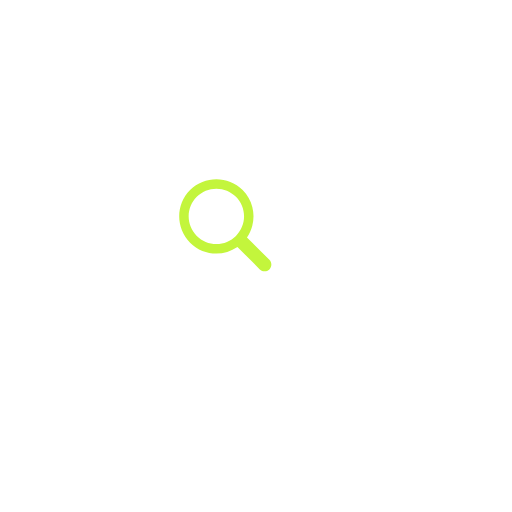
t = 0.00 s
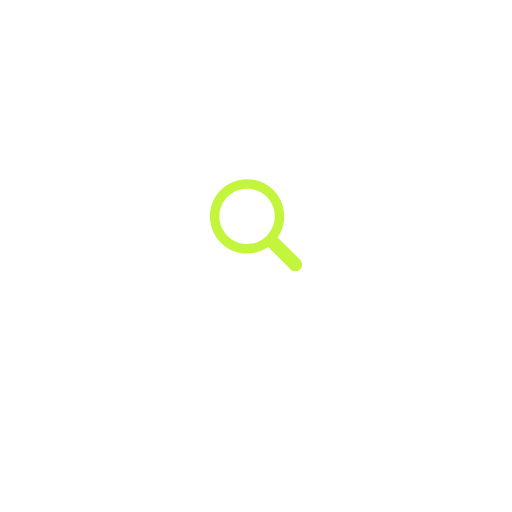
t = 0.17 s
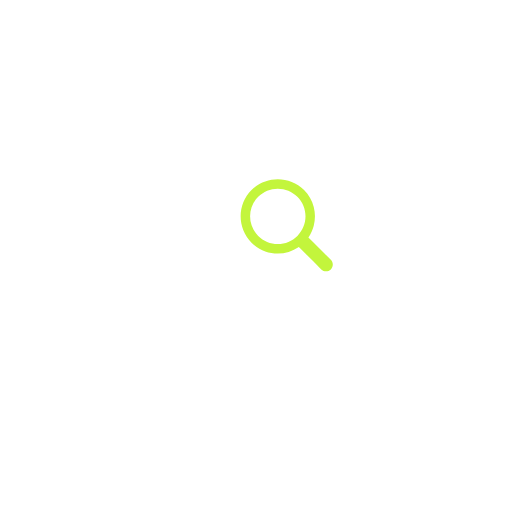
t = 0.33 s
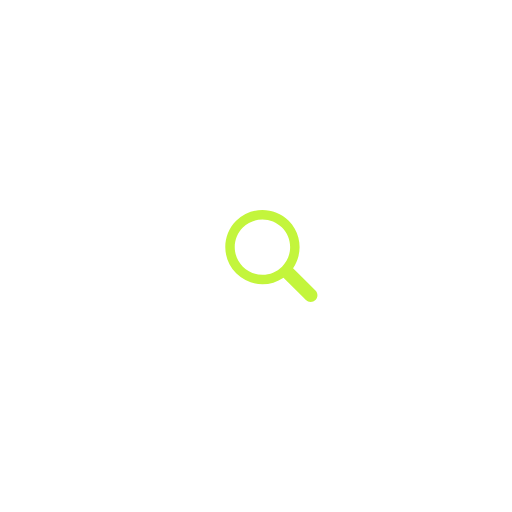
t = 0.50 s
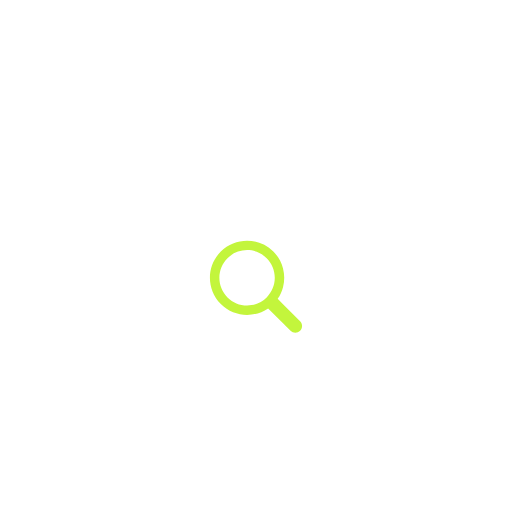
t = 0.66 s
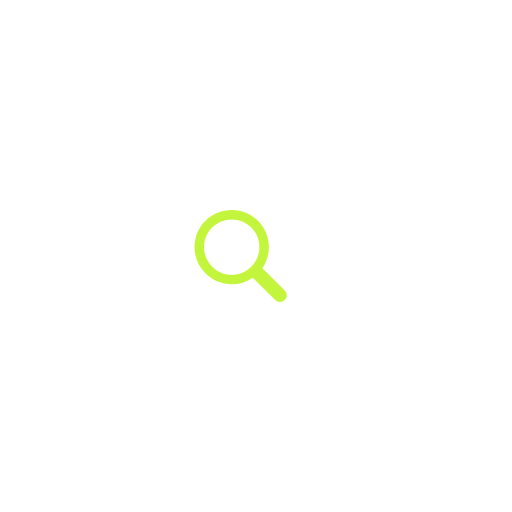
t = 0.83 s

The animated SVG that drew these frames (rendered in a browser with its animation timeline set to each time). Animation: 1 SMIL element (animateTransform=1); one cycle of 1.00 s, repeats indefinitely.

<svg xmlns="http://www.w3.org/2000/svg" viewBox="0 0 100 100" preserveAspectRatio="xMidYMid" width="200" height="200" style="shape-rendering: auto; display: block; background: transparent;" xmlns:xlink="http://www.w3.org/1999/xlink"><g><g transform="translate(50 50)">
  <g transform="scale(0.3)">
    <g transform="translate(-50 -50)">
      <g>
        <animateTransform attributeName="transform" type="translate" repeatCount="indefinite" dur="1s" values="-20 -20;20 -20;0 20;-20 -20" keyTimes="0;0.33;0.66;1"></animateTransform>
        <path fill="rgba(255, 255, 255, 0)" d="M44.19 26.158c-4.817 0-9.345 1.876-12.751 5.282c-3.406 3.406-5.282 7.934-5.282 12.751 c0 4.817 1.876 9.345 5.282 12.751c3.406 3.406 7.934 5.282 12.751 5.282s9.345-1.876 12.751-5.282 c3.406-3.406 5.282-7.934 5.282-12.751c0-4.817-1.876-9.345-5.282-12.751C53.536 28.033 49.007 26.158 44.19 26.158z"></path>
        <path fill="#c3f53c" d="M78.712 72.492L67.593 61.373l-3.475-3.475c1.621-2.352 2.779-4.926 3.475-7.596c1.044-4.008 1.044-8.23 0-12.238 c-1.048-4.022-3.146-7.827-6.297-10.979C56.572 22.362 50.381 20 44.19 20C38 20 31.809 22.362 27.085 27.085 c-9.447 9.447-9.447 24.763 0 34.21C31.809 66.019 38 68.381 44.19 68.381c4.798 0 9.593-1.425 13.708-4.262l9.695 9.695 l4.899 4.899C73.351 79.571 74.476 80 75.602 80s2.251-0.429 3.11-1.288C80.429 76.994 80.429 74.209 78.712 72.492z M56.942 56.942 c-3.406 3.406-7.934 5.282-12.751 5.282s-9.345-1.876-12.751-5.282c-3.406-3.406-5.282-7.934-5.282-12.751 c0-4.817 1.876-9.345 5.282-12.751c3.406-3.406 7.934-5.282 12.751-5.282c4.817 0 9.345 1.876 12.751 5.282 c3.406 3.406 5.282 7.934 5.282 12.751C62.223 49.007 60.347 53.536 56.942 56.942z"></path>
      </g>
    </g>
  </g>
</g><g></g></g><!-- [ldio] generated by https://loading.io --></svg>
